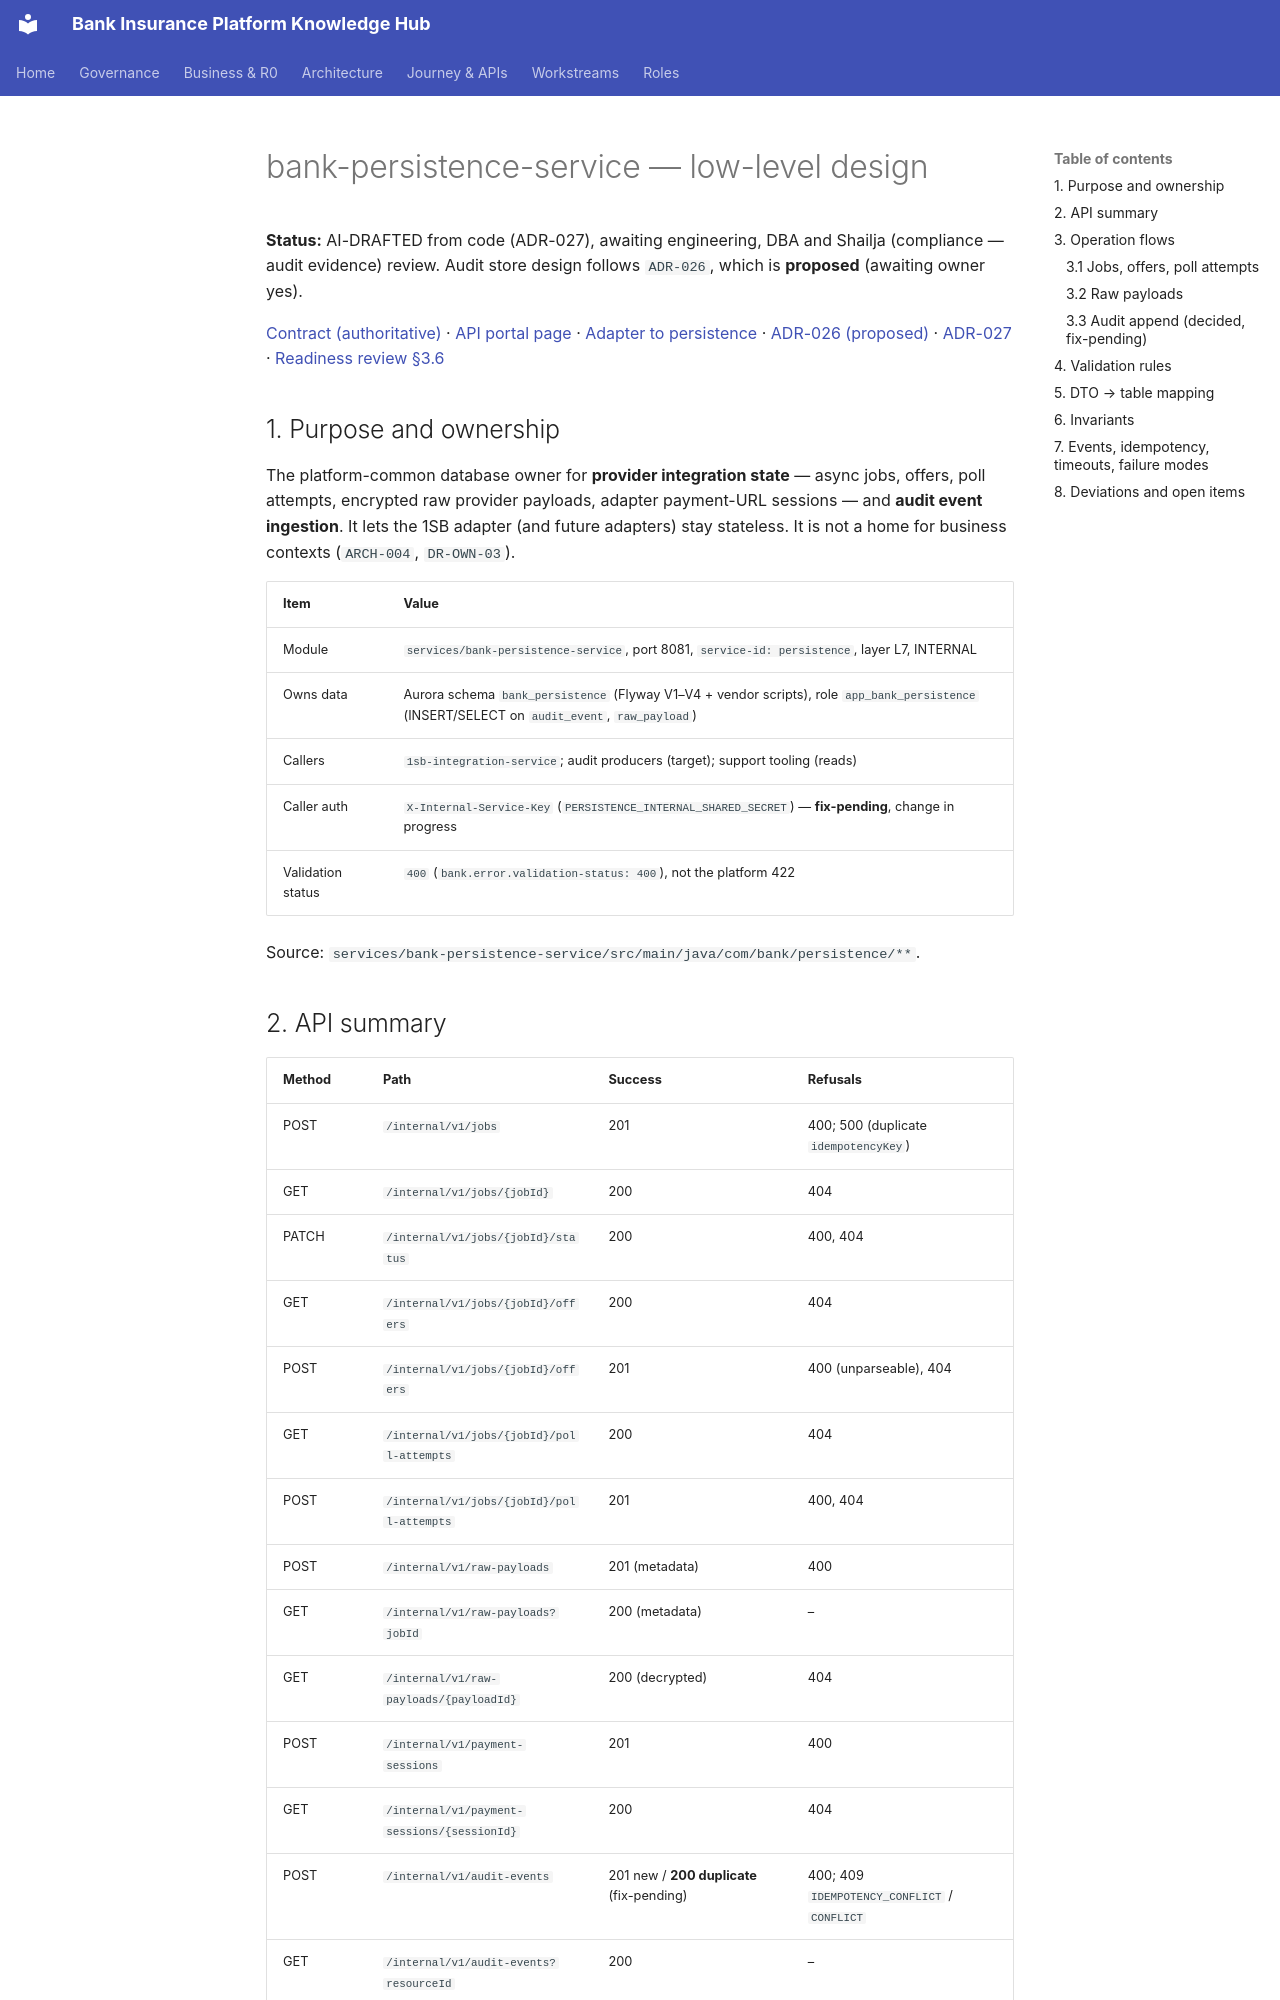

repository: Mahesh38/bank-insurance-platform · page: platform/contracts/bank-persistence-service/LLD/index.html · generator: mkdocs

# bank-persistence-service — low-level design

**Status:** AI-DRAFTED from code (ADR-027), awaiting engineering, DBA and Shailja (compliance — audit evidence) review. Audit store design follows `ADR-026`, which is **proposed** (awaiting owner yes).

[Contract (authoritative)](./openapi.yaml) · [API portal page](../../api-reference/services/bank-persistence-service.md) ·
[Adapter to persistence](../../api-reference/interactions/onesb-adapter-to-persistence.md) ·
[ADR-026 (proposed)](../../architecture-review/ADR-026-audit-store-and-transport.md) ·
[ADR-027](../../architecture-review/ADR-027-openapi-contract-authority.md) ·
[Readiness review §3.6](../../api-reference/READINESS-REVIEW.md#36-dto--entity-mapping-and-invariants)

## 1. Purpose and ownership

The platform-common database owner for **provider integration state** — async jobs, offers, poll
attempts, encrypted raw provider payloads, adapter payment-URL sessions — and **audit event
ingestion**. It lets the 1SB adapter (and future adapters) stay stateless. It is not a home for
business contexts (`ARCH-004`, `DR-OWN-03`).

| Item | Value |
|---|---|
| Module | `services/bank-persistence-service`, port 8081, `service-id: persistence`, layer L7, INTERNAL |
| Owns data | Aurora schema `bank_persistence` (Flyway V1–V4 + vendor scripts), role `app_bank_persistence` (INSERT/SELECT on `audit_event`, `raw_payload`) |
| Callers | `1sb-integration-service`; audit producers (target); support tooling (reads) |
| Caller auth | `X-Internal-Service-Key` (`PERSISTENCE_INTERNAL_SHARED_SECRET`) — **fix-pending**, change in progress |
| Validation status | `400` (`bank.error.validation-status: 400`), not the platform 422 |

Source: `services/bank-persistence-service/src/main/java/com/bank/persistence/**`.

## 2. API summary

| Method | Path | Success | Refusals |
|---|---|---|---|
| POST | `/internal/v1/jobs` | 201 | 400; 500 (duplicate `idempotencyKey`) |
| GET | `/internal/v1/jobs/{jobId}` | 200 | 404 |
| PATCH | `/internal/v1/jobs/{jobId}/status` | 200 | 400, 404 |
| GET | `/internal/v1/jobs/{jobId}/offers` | 200 | 404 |
| POST | `/internal/v1/jobs/{jobId}/offers` | 201 | 400 (unparseable), 404 |
| GET | `/internal/v1/jobs/{jobId}/poll-attempts` | 200 | 404 |
| POST | `/internal/v1/jobs/{jobId}/poll-attempts` | 201 | 400, 404 |
| POST | `/internal/v1/raw-payloads` | 201 (metadata) | 400 |
| GET | `/internal/v1/raw-payloads?jobId` | 200 (metadata) | – |
| GET | `/internal/v1/raw-payloads/{payloadId}` | 200 (decrypted) | 404 |
| POST | `/internal/v1/payment-sessions` | 201 | 400 |
| GET | `/internal/v1/payment-sessions/{sessionId}` | 200 | 404 |
| POST | `/internal/v1/audit-events` | 201 new / **200 duplicate** (fix-pending) | 400; 409 `IDEMPOTENCY_CONFLICT` / `CONFLICT` |
| GET | `/internal/v1/audit-events?resourceId` | 200 | – |

Every operation: `401 UNAUTHORIZED` without a valid `X-Internal-Service-Key` (**fix-pending**).
